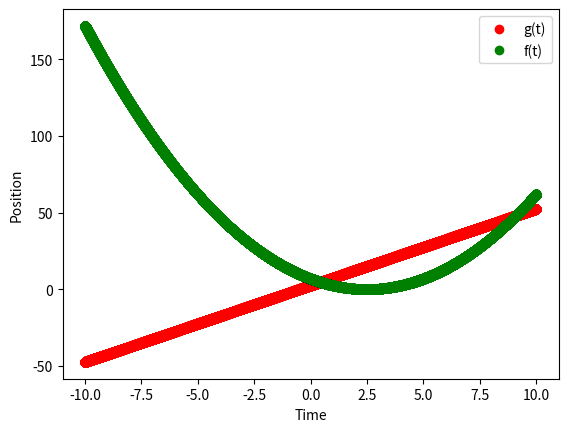

Here is the Python script that generated this plot:
# -*- coding: utf-8 -*-
#!python3.7
"""
    - find all cross-over points between
      two functions (f(t) and g(t))
    - !note that points will depend on increment
      delta_t and resolution eps!
"""
#======================================
#           modules
#======================================
import numpy as np
import matplotlib.pyplot as plt
#------------my fct--------------------
def fct_g( t, A, t0):
    return A*t + t0

def fct_f( t, c, t0):
    return c*( t-t0)**2

#======================================
#           parameter
#======================================
tmin, tmax = -10, 10
f_dt       = 1e-4
i_n        = int( (tmax-tmin)/f_dt) 

t0         = 2.5
c          = 1.1
A          = 5
eps        = .001 
#======================================
#           find cross-over points
#======================================
f_curr_t = tmin
for i in range( i_n):
    f_curr_g = fct_g( f_curr_t, A, t0)
    f_curr_f = fct_f( f_curr_t, c, t0)
    if abs( f_curr_g - f_curr_f) < eps:
        print( 'cross-over point at t = %.4f, g(t) = %.3f, f(t)=%.3f'%( f_curr_t, f_curr_g, f_curr_f))
    
    f_curr_t += f_dt


#======================================
#           plot fct.
#======================================
a_t = np.linspace( tmin, tmax, i_n)
a_g = fct_g( a_t, A, t0)
a_f = fct_f( a_t, c, t0)

plt.figure( 1)
plt.clf()
plt.plot( a_t, a_g, 'ro', label = 'g(t)')
plt.plot( a_t, a_f, 'go', label = 'f(t)')
plt.legend()
plt.xlabel( 'Time')
plt.ylabel( 'Position')
plt.show()









